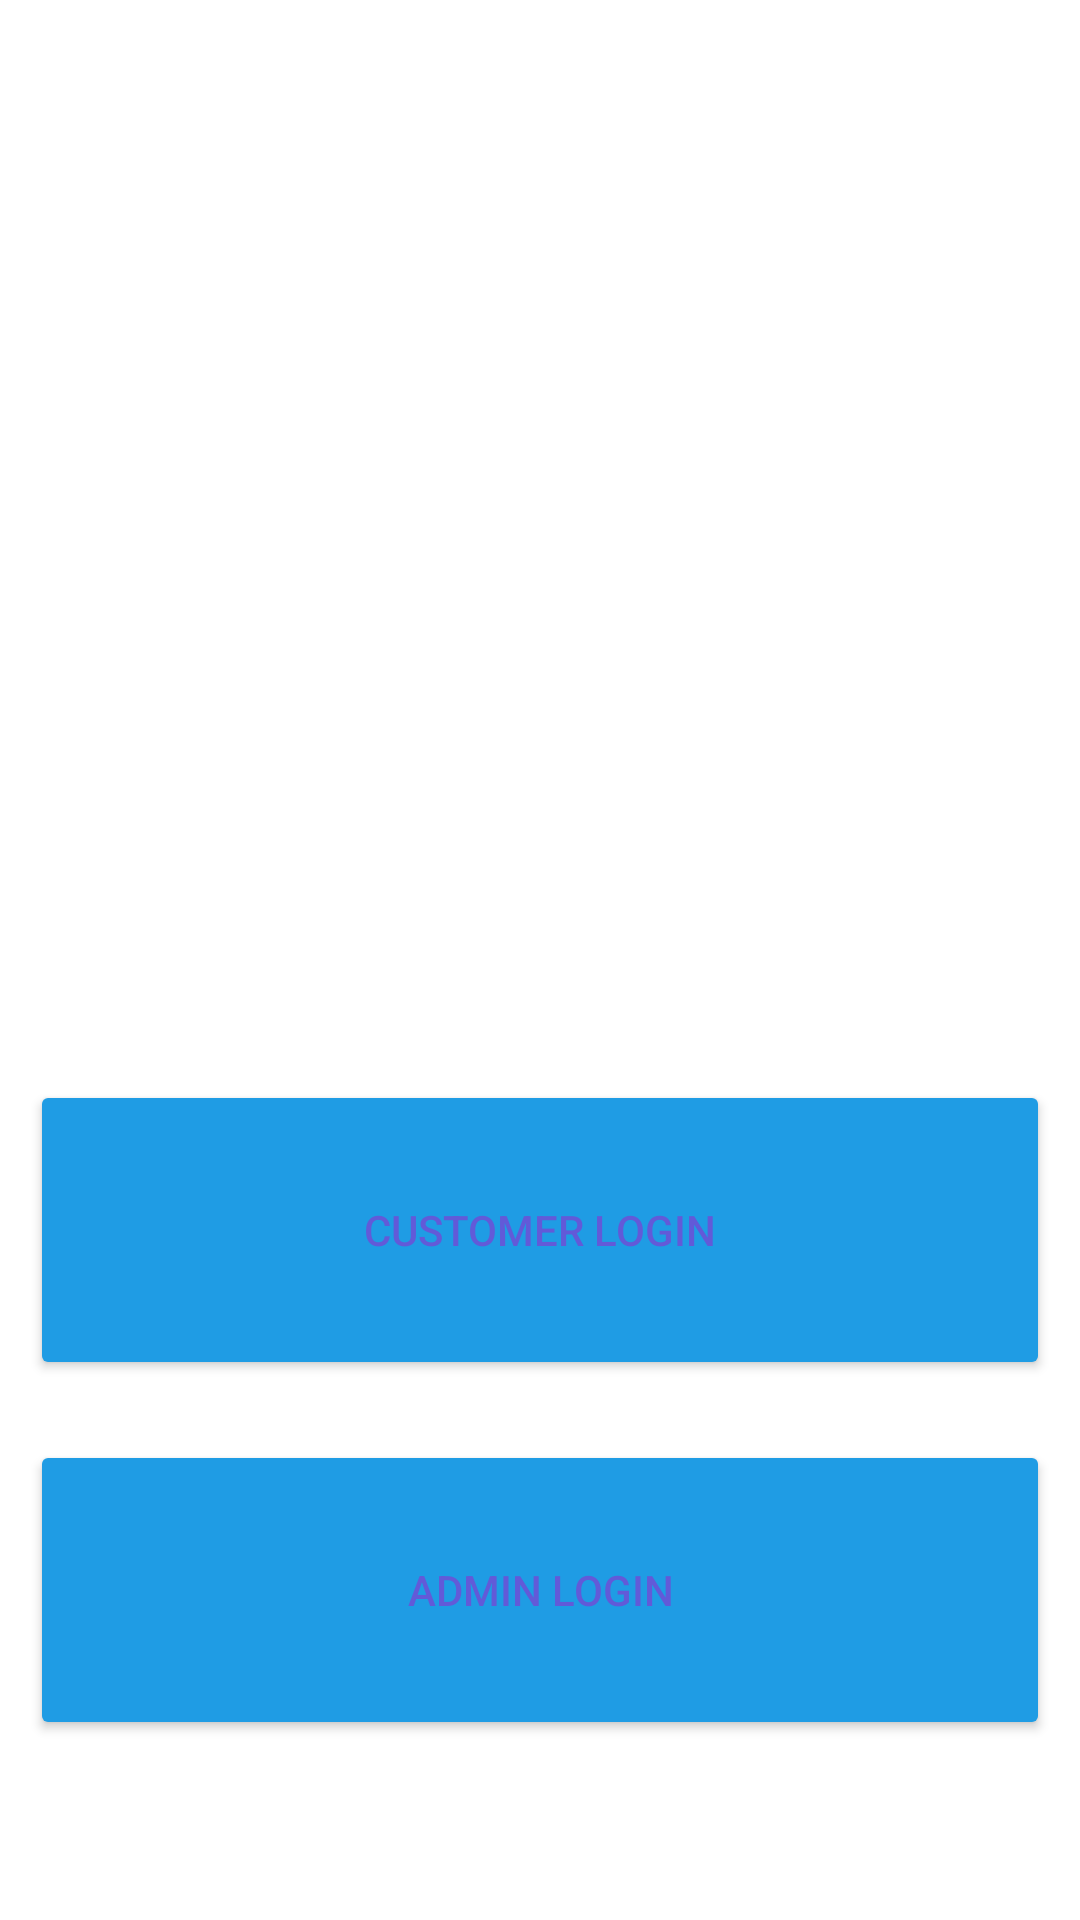

The Android layout XML behind this screen, and the referenced resources:
<!-- AndroidManifest.xml: application theme Theme.ShoesShop -->
<!-- res/layout/activity_choose_actor.xml -->
<?xml version="1.0" encoding="utf-8"?>
<LinearLayout xmlns:android="http://schemas.android.com/apk/res/android"
    xmlns:app="http://schemas.android.com/apk/res-auto"
    xmlns:tools="http://schemas.android.com/tools"
    android:layout_width="match_parent"
    android:layout_height="match_parent"
    android:orientation="vertical"
    android:gravity="center"
    tools:context=".ChooseActor">

    <ImageView
        android:id="@+id/imageView"
        android:layout_width="300dp"
        android:layout_height="300dp"
        android:layout_gravity="center"
        app:srcCompat="@drawable/logo" />

    <Button
        android:id="@+id/cuslog"
        android:layout_width="match_parent"
        android:layout_height="100dp"
        android:layout_margin="10dp"
        android:text="Customer Login"
        android:textColor="@color/black"
        app:backgroundTint="@color/orange"
        app:cornerRadius="15dp" />

    <Button
        android:id="@+id/adminlog"
        android:layout_width="match_parent"
        android:layout_height="100dp"
        android:layout_margin="10dp"
        android:text="Admin Login"
        android:textColor="@color/black"
        app:backgroundTint="@color/orange"
        app:cornerRadius="15dp" />
</LinearLayout>
<!-- resources referenced by this layout -->
<resources>
  <color name="black">#625AD8</color>
  <color name="orange">#1F9CE4</color>
  <style name="Theme.ShoesShop" parent="Theme.MaterialComponents.Light.NoActionBar">
          
          <item name="colorPrimary">@color/purple_500</item>
          <item name="colorPrimaryVariant">@color/purple_700</item>
          <item name="colorOnPrimary">@color/white</item>
          
          <item name="colorSecondary">@color/teal_200</item>
          <item name="colorSecondaryVariant">@color/teal_700</item>
          <item name="colorOnSecondary">@color/black</item>
          
          <item name="android:statusBarColor">?attr/colorPrimaryVariant</item>
          
      </style>
  <color name="purple_500">#FF6200EE</color>
  <color name="purple_700">#FF3700B3</color>
  <color name="white">#FFFFFFFF</color>
  <color name="teal_200">#FF03DAC5</color>
  <color name="teal_700">#FF018786</color>
</resources>
